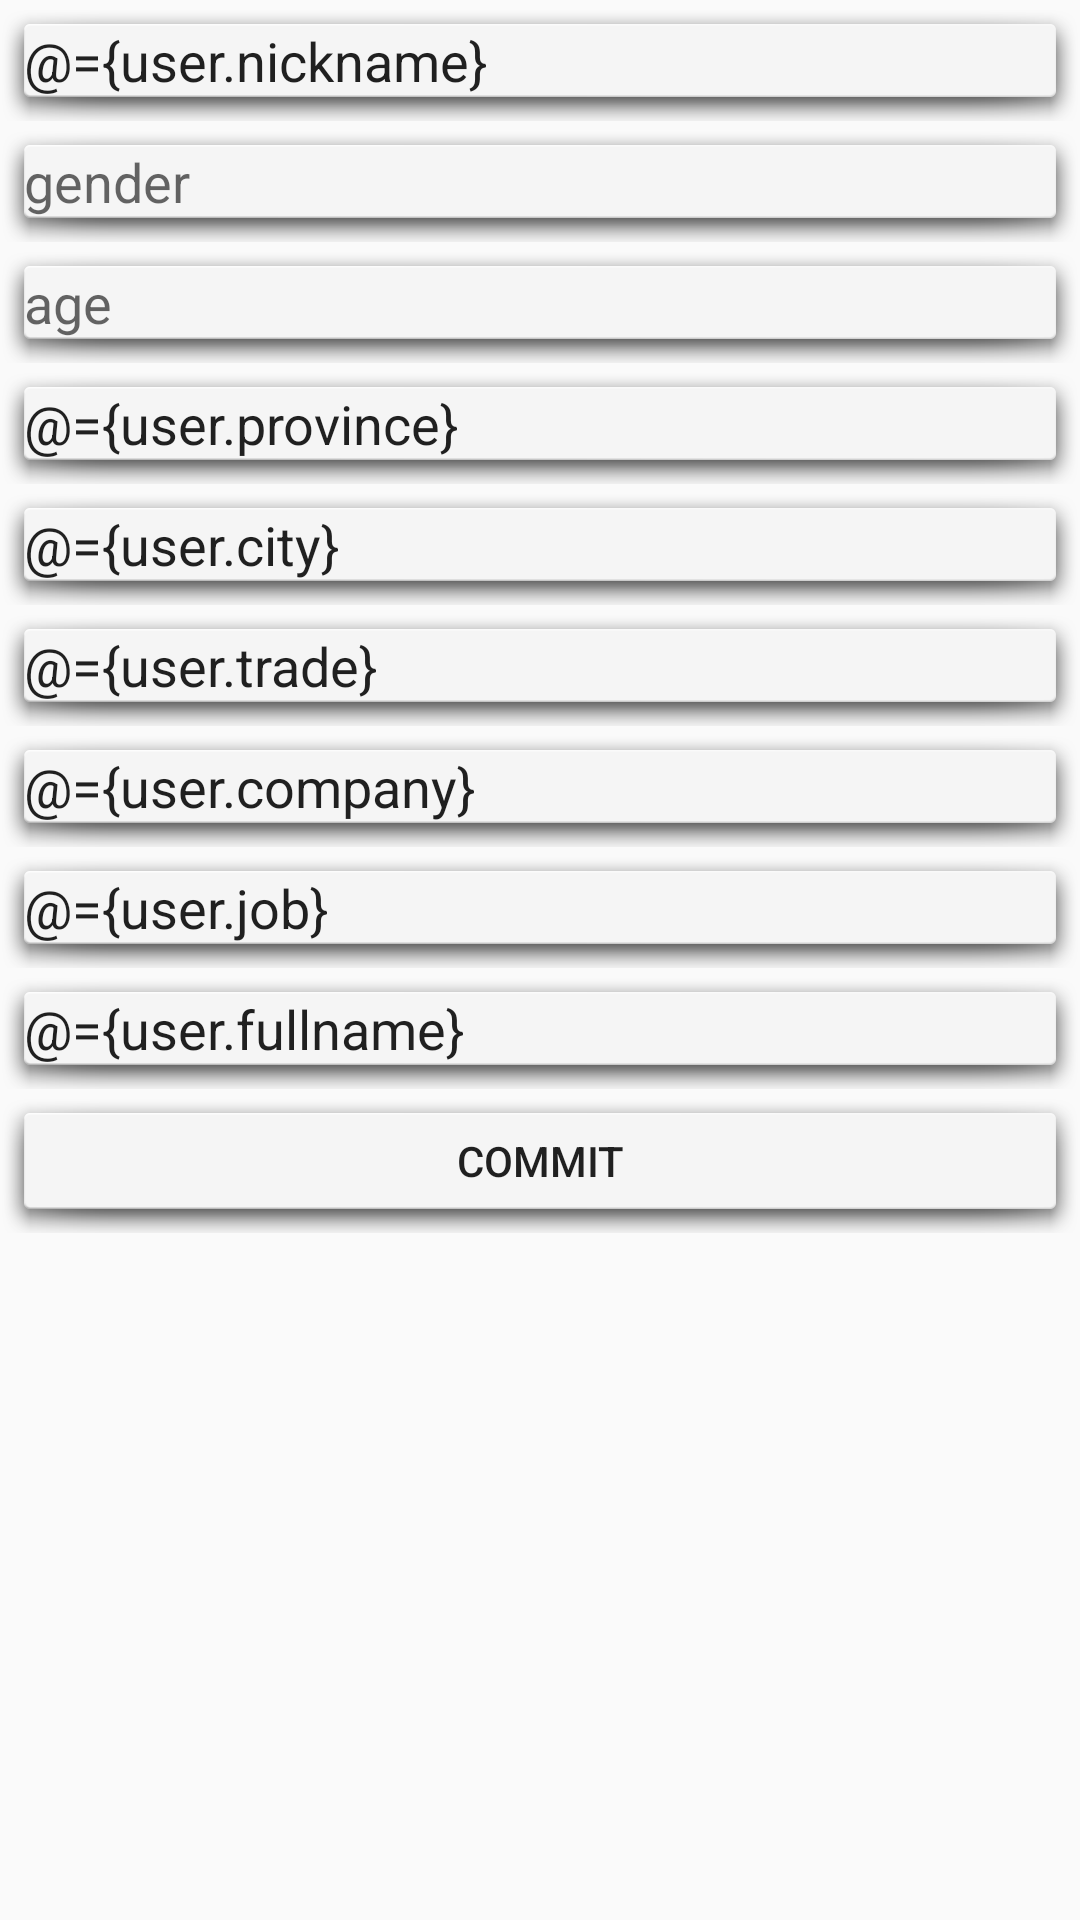

Layout XML and referenced resources for this Android screen:
<!-- AndroidManifest.xml: application theme AppTheme -->
<!-- res/layout/activity_user_info.xml -->
<?xml version="1.0" encoding="utf-8"?>
<layout xmlns:android="http://schemas.android.com/apk/res/android"
    xmlns:app="http://schemas.android.com/apk/res-auto"
    xmlns:tools="http://schemas.android.com/tools">
    <data>
        <variable
            name="user"
            type="com.hujie.fazhiregister.base.UserBean"/>
    </data>
<LinearLayout
    android:id="@+id/activity_user_info"
    android:layout_width="match_parent"
    android:layout_height="match_parent"
    android:orientation="vertical"
    tools:context="com.hujie.fazhiregister.UserInfoActivity">
    <ImageView
        android:id="@+id/user_icon"
        android:src="@mipmap/ic_launcher"
        android:layout_gravity="center_horizontal"
        android:layout_width="wrap_content"
        android:layout_height="wrap_content" />
    <EditText
        android:text="@={user.nickname}"
        android:background="@android:drawable/dialog_holo_light_frame"
        android:id="@+id/nickname"
        android:hint="nickname"
        android:layout_width="match_parent"
        android:layout_height="wrap_content" />
    <EditText
        android:text="@{String.valueOf(user.gender)}"
        android:background="@android:drawable/dialog_holo_light_frame"
        android:id="@+id/gender"
        android:hint="gender"
        android:layout_width="match_parent"
        android:layout_height="wrap_content" />
    <EditText
        android:text="@{String.valueOf(user.age)}"
        android:background="@android:drawable/dialog_holo_light_frame"
        android:id="@+id/age"
        android:hint="age"
        android:layout_width="match_parent"
        android:layout_height="wrap_content" />
    <EditText
        android:text="@={user.province}"
        android:background="@android:drawable/dialog_holo_light_frame"
        android:id="@+id/province"
        android:hint="province"
        android:layout_width="match_parent"
        android:layout_height="wrap_content" />
    <EditText
        android:text="@={user.city}"
        android:background="@android:drawable/dialog_holo_light_frame"
        android:id="@+id/city"
        android:hint="city"
        android:layout_width="match_parent"
        android:layout_height="wrap_content" />
    <EditText
        android:text="@={user.trade}"
        android:background="@android:drawable/dialog_holo_light_frame"
        android:id="@+id/trade"
        android:hint="trade"
        android:layout_width="match_parent"
        android:layout_height="wrap_content" />
    <EditText
        android:text="@={user.company}"
        android:background="@android:drawable/dialog_holo_light_frame"
        android:id="@+id/company"
        android:hint="company"
        android:layout_width="match_parent"
        android:layout_height="wrap_content" />
    <EditText
        android:text="@={user.job}"
        android:background="@android:drawable/dialog_holo_light_frame"
        android:id="@+id/job"
        android:hint="job"
        android:layout_width="match_parent"
        android:layout_height="wrap_content" />
    <EditText
        android:text="@={user.fullname}"
        android:background="@android:drawable/dialog_holo_light_frame"
        android:id="@+id/fullname"
        android:hint="fullname"
        android:layout_width="match_parent"
        android:layout_height="wrap_content" />
    <Button
        android:text="commit"
        android:id="@+id/get"
        android:background="@android:drawable/dialog_holo_light_frame"
        android:layout_width="match_parent"
        android:layout_height="wrap_content" />
</LinearLayout>
</layout>
<!-- resources referenced by this layout -->
<resources>
  <style name="AppTheme" parent="Theme.AppCompat.Light.DarkActionBar">
          
          <item name="colorPrimary">@color/colorPrimary</item>
          <item name="colorPrimaryDark">@color/colorPrimaryDark</item>
          <item name="colorAccent">@color/colorAccent</item>
      </style>
  <!-- not gathered from this repository: default colours our renderer supplied (Android Studio template values) -->
  <color name="colorPrimary">#FF6200EE</color>
  <color name="colorPrimaryDark">#FF3700B3</color>
  <color name="colorAccent">#FF03DAC5</color>
</resources>
